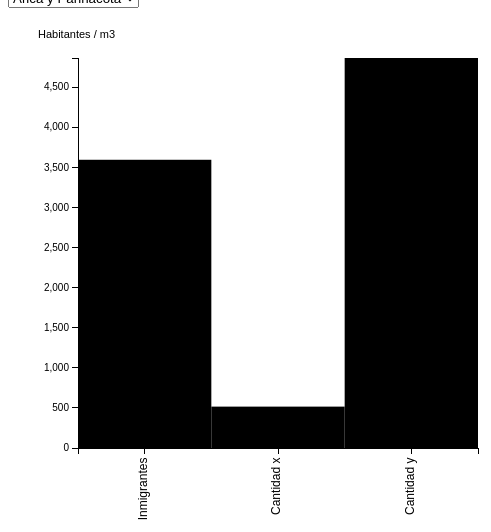
D3 v3 page, settled after 360 driven frames (6 s of simulated time); the page loaded 1 data file(s).


// ── holaa.js
var margin = {top: 90, right: 180, bottom: 70, left: 420},
    width = 1000 - margin.left - margin.right,
    height = 550 - margin.top - margin.bottom;

//características body: gráfico
var svg = d3.select("body").append("svg")
	.attr("width", width + margin.left + margin.right)
    .attr("height", height + margin.top + margin.bottom)
	.append("g")
    .attr("transform", "translate(70,50)");

d3.tsv("VotingInformation.tsv", function(error, data){

	// filter year
	var data = data.filter(function(d){return d.Year == '2012';});
	// Get every column value
	var elements = Object.keys(data[0])
		.filter(function(d){
			return ((d != "Year") & (d != "State"));
		});
	var selection = elements[0];

	//escala ejes
	var y = d3.scale.linear()
			.domain([0, d3.max(data, function(d){
				return +d[selection];
			})])
			.range([height, 0]);

	var x = d3.scale.ordinal()
			.domain(data.map(function(d){ return d.State;}))
			.rangeBands([0, width]);


	var xAxis = d3.svg.axis()
		.scale(x)
	    .orient("bottom");

	var yAxis = d3.svg.axis()
		.scale(y)
	    .orient("left");

	//edición eje x
	svg.append("g")
    	.attr("class", "x axis")
    	.attr("transform", "translate(0," + height + ")")
    	.call(xAxis)		
    	.selectAll("text")
    	.style("font-size", "12px")
      	.style("text-anchor", "end")
      	.attr("dx", "-.8em")
      	.attr("dy", "-.55em")
      	.attr("transform", "rotate(-90)" );

    //edición eje y
 	svg.append("g")
    	.attr("class", "y axis")
    	.call(yAxis)
		.append("text")
		.attr("fill", "black")
		.attr("transform","translate(-40, -20)")
		.style("font-size", "11px")
		.text("Habitantes / m3");

	svg.selectAll("rectangle")
		.data(data)
		.enter()
		.append("rect")
		.attr("class","rectangle")
		.attr("width", width/data.length)
		.attr("height", function(d){
			return height - y(+d[selection]);
		})
		.attr("x", function(d, i){
			return (width / data.length) * i ;
		})
		.attr("y", function(d){
			return y(+d[selection]);
		})
		.append("title")
		.text(function(d){
			return d.State + " : " + d[selection];
		});

	var selector = d3.select("#drop")
    	.append("select")
    	.attr("id","dropdown")
    	.on("change", function(d){
        	selection = document.getElementById("dropdown");

        	y.domain([0, d3.max(data, function(d){
				return +d[selection.value];})]);

        	yAxis.scale(y);

        	d3.selectAll(".rectangle")
           		.transition()
	            .attr("height", function(d){
					return height - y(+d[selection.value]);
				})
				.attr("x", function(d, i){
					return (width / data.length) * i ;
				})
				.attr("y", function(d){
					return y(+d[selection.value]);
				})
           		.ease("linear")
           		.select("title")
           		.text(function(d){
           			return d.State + " : " + d[selection.value];
           		});
      
           	d3.selectAll("g.y.axis")
           		.transition()
           		.call(yAxis);

         });

    selector.selectAll("option")
      .data(elements)
      .enter().append("option")
      .attr("value", function(d){
        return d;
      })
      .text(function(d){
        return d;
      })

});


### data: VotingInformation.tsv
Year	State	Arica y Parinacota	Tarapacá	Antofagasta	Atacama	Coquimbo	Valparaíso	Metropolitana	O'Higgins	Maule	Bíobío	Araucanía	Los Ríos	Los Lagos	Aysén	Magallanes
2012	Inmigrantes	3594	3479	2556	2154	107.0	35.0	12.0	0.0	0.02977	0.004695	0.0	3874	3874	3874	3874
2012	Cantidad x	516.0	495.0	361.0	289.0	23.0	18.0	10.0	7.0	0.04457	0.0277	0.02422	5896	5896	5896	5896
2012	Cantidad y	4863	4314	2500	2100	1396	989.0	516.0	400.0	0.2871	0.1835	0.1658	4569	4569	4569	4569